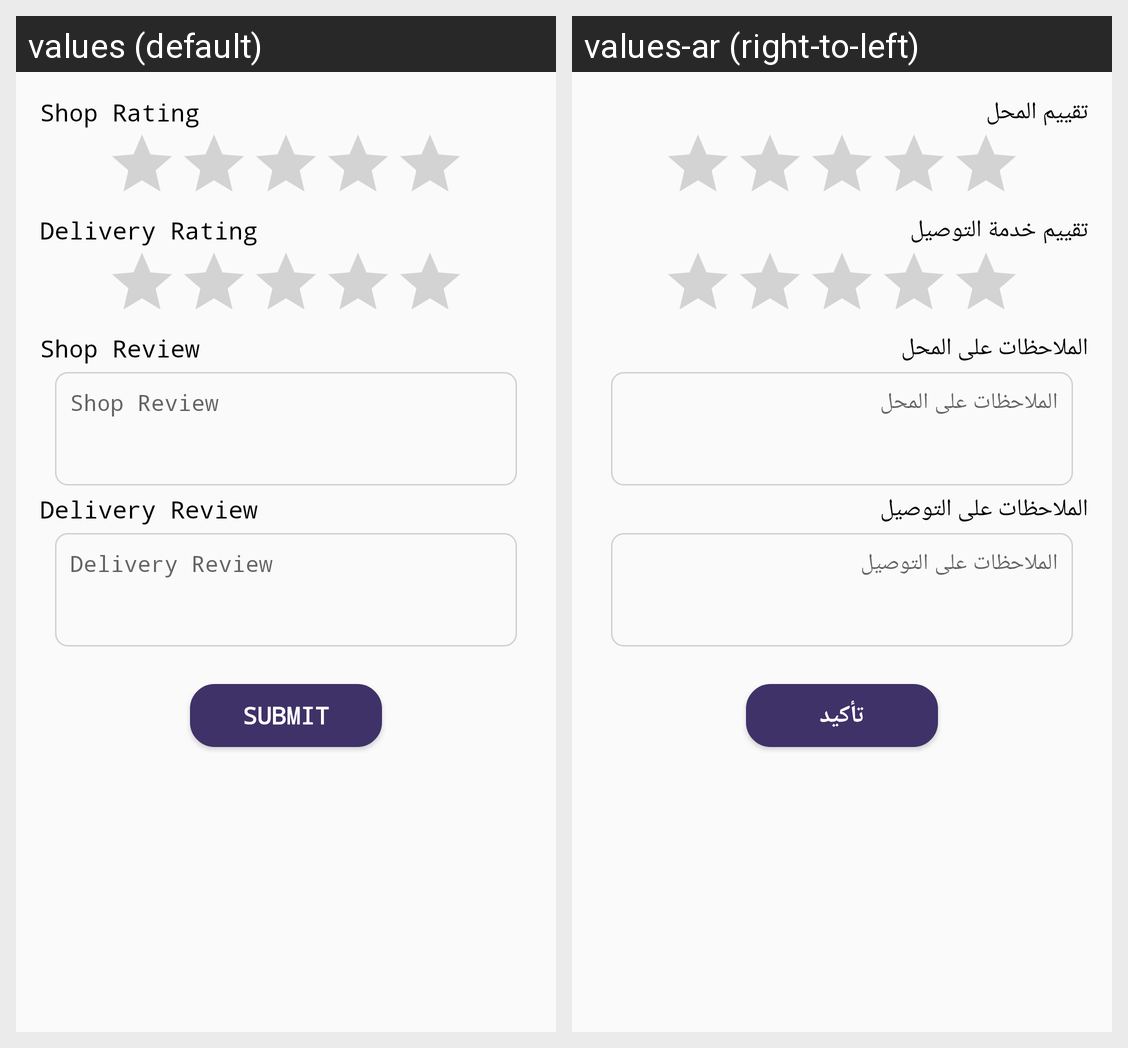

For this localized Android screen grid, give each drawn string resource with its value in every locale shown.
Android screen res/layout/fragment_rate_shop.xml rendered under 2 locales, left to right: values (default), values-ar (right-to-left). Device: Nexus 5 (rendered at 1080×1920; each locale shown at half size, 540×960, under a caption strip naming it); theme AppTheme.
Strings drawn on this screen, with the default value and each locale's value (text and hints the layout hard-codes, and strings that could not be matched under every locale, appear in the picture but are not listed):

shop_rating
  values: Shop Rating
  values-ar: تقييم المحل

delivery_rating
  values: Delivery Rating
  values-ar: تقييم خدمة التوصيل

shop_review
  values: Shop Review
  values-ar: الملاحظات على المحل

delivery_review
  values: Delivery Review
  values-ar: الملاحظات على التوصيل

submit
  values: Submit
  values-ar: تأكيد
